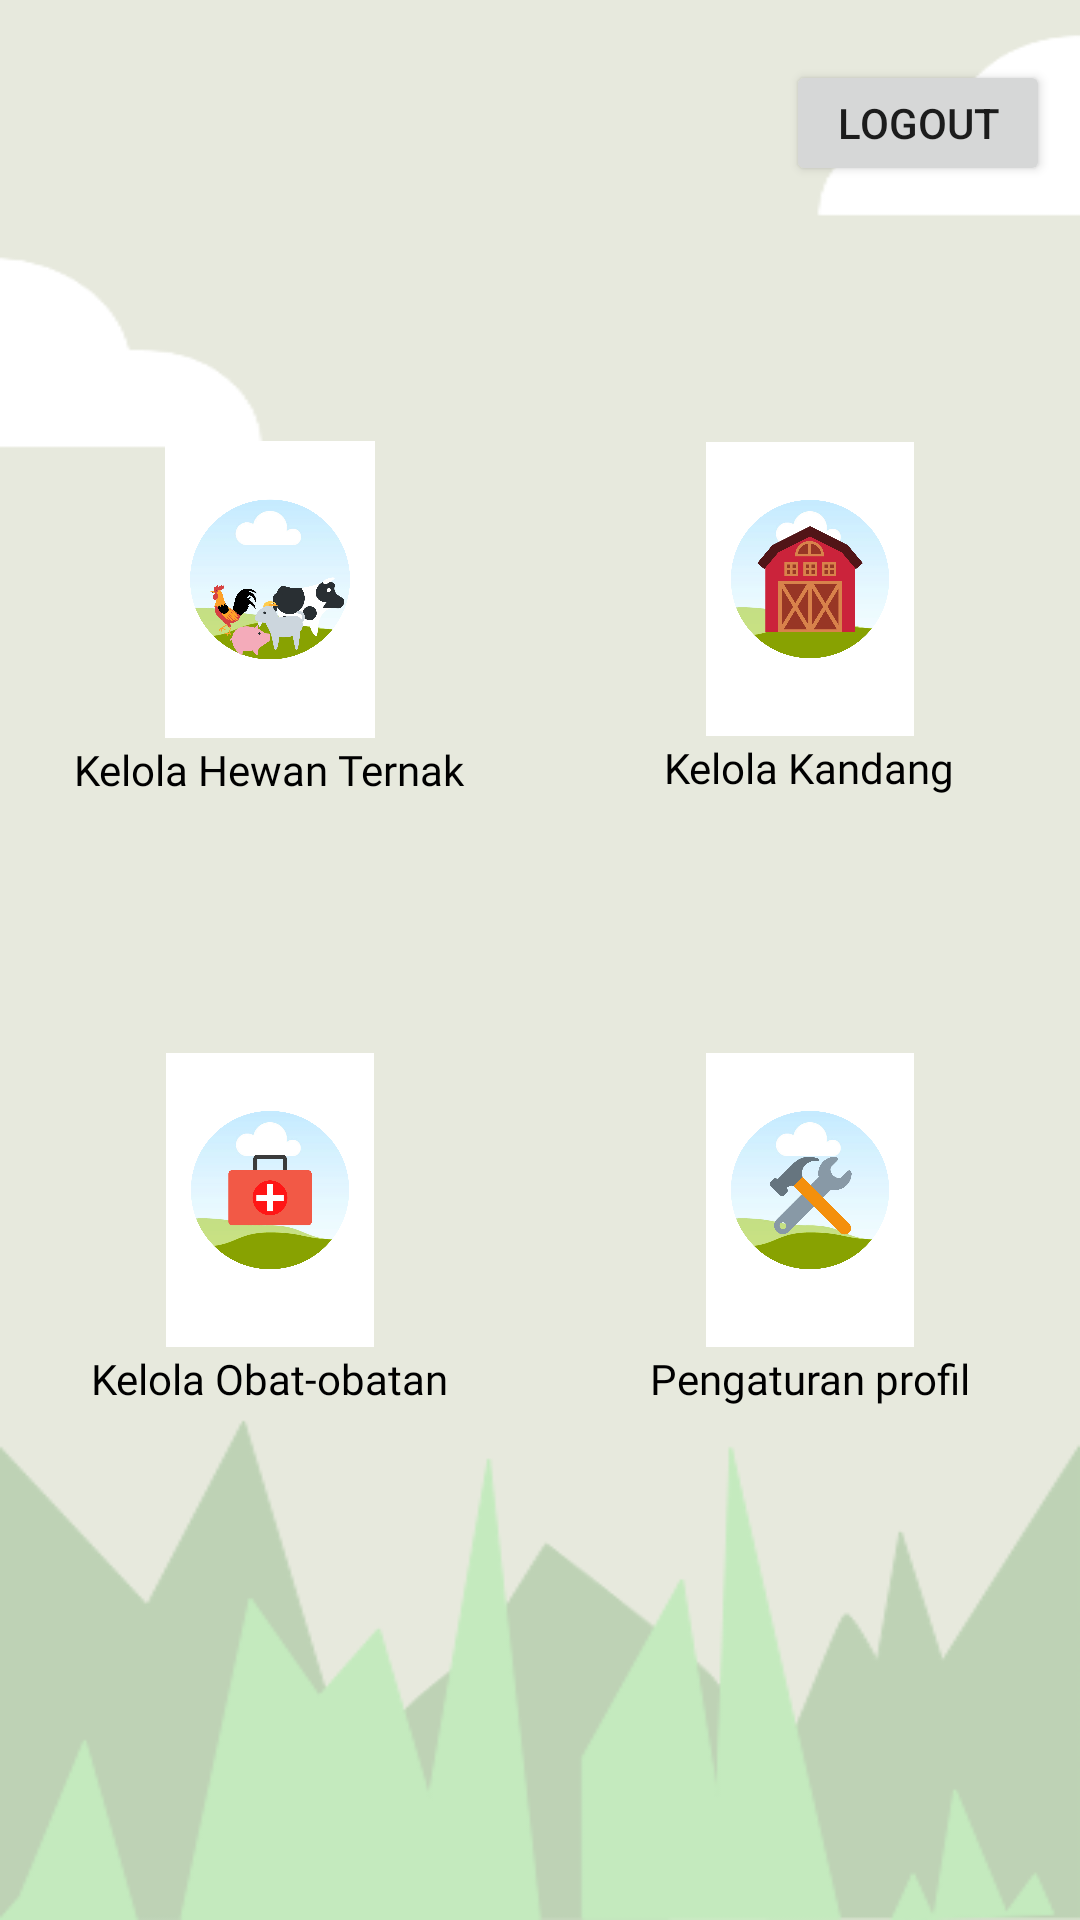

Reconstruct the res/layout file that produces this screen, plus the resources it refers to.
<!-- AndroidManifest.xml: application theme Theme.Ternaku -->
<!-- res/layout/activity_main.xml -->
<?xml version="1.0" encoding="utf-8"?>
<androidx.constraintlayout.widget.ConstraintLayout xmlns:android="http://schemas.android.com/apk/res/android"
    xmlns:app="http://schemas.android.com/apk/res-auto"
    xmlns:tools="http://schemas.android.com/tools"
    android:layout_width="match_parent"
    android:layout_height="match_parent"
    android:background="@drawable/home"
    tools:context=".MainActivity">


    <LinearLayout
        android:layout_width="match_parent"
        android:layout_height="match_parent"
        android:orientation="vertical">

        <LinearLayout
            android:layout_width="match_parent"
            android:layout_height="350dp"
            android:orientation="vertical">

            <Button
                android:id="@+id/btnLogout"
                android:layout_width="wrap_content"
                android:layout_height="42dp"
                android:layout_gravity="right"
                android:layout_marginRight="10dp"
                android:layout_marginTop="20dp"
                android:text="Logout" />

            <LinearLayout
                android:layout_width="match_parent"
                android:layout_height="match_parent"
                android:orientation="horizontal">

                <LinearLayout
                    android:layout_width="match_parent"
                    android:layout_height="match_parent"
                    android:layout_weight="1"
                    android:gravity="center|center_horizontal|center_vertical"
                    android:orientation="vertical">

                    <ImageView
                        android:id="@+id/imageViewKelolaHewan"
                        android:layout_width="100dp"
                        android:layout_height="101dp"

                        android:background="@drawable/border_kotak"
                        android:padding="1dp"
                        app:srcCompat="@drawable/banyak_hewan" />

                    <TextView
                        android:id="@+id/textViewMenuKelolaHewan"
                        android:layout_width="wrap_content"
                        android:layout_height="wrap_content"
                        android:fontFamily="@font/amaranth"
                        android:text="@string/menu_kelola_hewan"
                        android:textColor="#000000" />
                </LinearLayout>

                <LinearLayout
                    android:layout_width="match_parent"
                    android:layout_height="match_parent"
                    android:layout_weight="1"
                    android:gravity="center|center_horizontal|center_vertical"
                    android:orientation="vertical">

                    <ImageView
                        android:id="@+id/imageViewKelolaKandang"
                        android:layout_width="100dp"
                        android:layout_height="100dp"
                        android:background="@drawable/border_kotak"
                        android:padding="1dp"
                        app:srcCompat="@drawable/kandang" />

                    <TextView
                        android:id="@+id/textViewMenuKelolaKandang"
                        android:layout_width="wrap_content"
                        android:layout_height="wrap_content"
                        android:fontFamily="@font/amaranth"
                        android:text="@string/menu_kelola_kandang"
                        android:textColor="#000000" />

                </LinearLayout>

            </LinearLayout>

        </LinearLayout>

        <LinearLayout
            android:layout_width="match_parent"
            android:layout_height="match_parent"
            android:orientation="vertical">

            <LinearLayout
                android:layout_width="match_parent"
                android:layout_height="match_parent"
                android:orientation="horizontal">

                <LinearLayout
                    android:layout_width="match_parent"
                    android:layout_height="match_parent"
                    android:layout_weight="1"
                    android:gravity="center_horizontal"
                    android:orientation="vertical">

                    <ImageView
                        android:id="@+id/imageViewMenuKelolaObat"
                        android:layout_width="100dp"
                        android:layout_height="100dp"
                        android:background="@drawable/border_kotak"
                        android:padding="1dp"
                        app:srcCompat="@drawable/medickit" />

                    <TextView
                        android:id="@+id/textViewMenuKelolaObat"
                        android:layout_width="wrap_content"
                        android:layout_height="wrap_content"
                        android:fontFamily="@font/amaranth"
                        android:text="@string/menu_kelola_obat"
                        android:textColor="#000000" />
                </LinearLayout>

                <LinearLayout
                    android:layout_width="match_parent"
                    android:layout_height="match_parent"
                    android:layout_weight="1"
                    android:gravity="center_horizontal"
                    android:orientation="vertical">

                    <ImageView
                        android:id="@+id/imageViewMenuPengaturanProfil"
                        android:layout_width="100dp"
                        android:layout_height="100dp"
                        android:background="@drawable/border_kotak"
                        android:padding="1dp"
                        app:srcCompat="@drawable/pengaturan_profil" />

                    <TextView
                        android:id="@+id/textViewPengaturanProfil"
                        android:layout_width="wrap_content"
                        android:layout_height="wrap_content"
                        android:fontFamily="@font/amaranth"
                        android:text="@string/menu_pengaturan_profil"
                        android:textColor="#000000" />
                </LinearLayout>
            </LinearLayout>

        </LinearLayout>

    </LinearLayout>
</androidx.constraintlayout.widget.ConstraintLayout>
<!-- resources referenced by this layout -->
<resources>
  <!-- drawable banyak_hewan: png bitmap (drawable, 146512 bytes) -->
  <!-- drawable home: png bitmap (drawable, 25069 bytes) -->
  <!-- drawable kandang: png bitmap (drawable, 116261 bytes) -->
  <!-- drawable medickit: png bitmap (drawable, 110573 bytes) -->
  <!-- drawable pengaturan_profil: png bitmap (drawable, 124887 bytes) -->
  <string name="menu_kelola_hewan">Kelola Hewan Ternak</string>
  <string name="menu_kelola_kandang">Kelola Kandang</string>
  <string name="menu_kelola_obat">Kelola Obat-obatan</string>
  <string name="menu_pengaturan_profil">Pengaturan profil</string>
  <style name="Theme.Ternaku" parent="Theme.MaterialComponents.DayNight.NoActionBar">
          
          <item name="colorPrimary">@color/tema_aplikasi</item>
          <item name="colorPrimaryVariant">@color/tema_aplikasi2</item>
          <item name="colorOnPrimary">@color/white</item>
          
          <item name="colorSecondary">@color/teal_200</item>
          <item name="colorSecondaryVariant">@color/teal_700</item>
          <item name="colorOnSecondary">@color/black</item>
          
          <item name="android:statusBarColor" tools:targetApi="l">?attr/colorPrimaryVariant</item>
          
      </style>
  <color name="tema_aplikasi">#88a201</color>
  <color name="tema_aplikasi2">#e1ff45</color>
  <color name="white">#FFFFFFFF</color>
  <color name="teal_200">#FF03DAC5</color>
  <color name="teal_700">#FF018786</color>
  <color name="black">#FF000000</color>
</resources>
